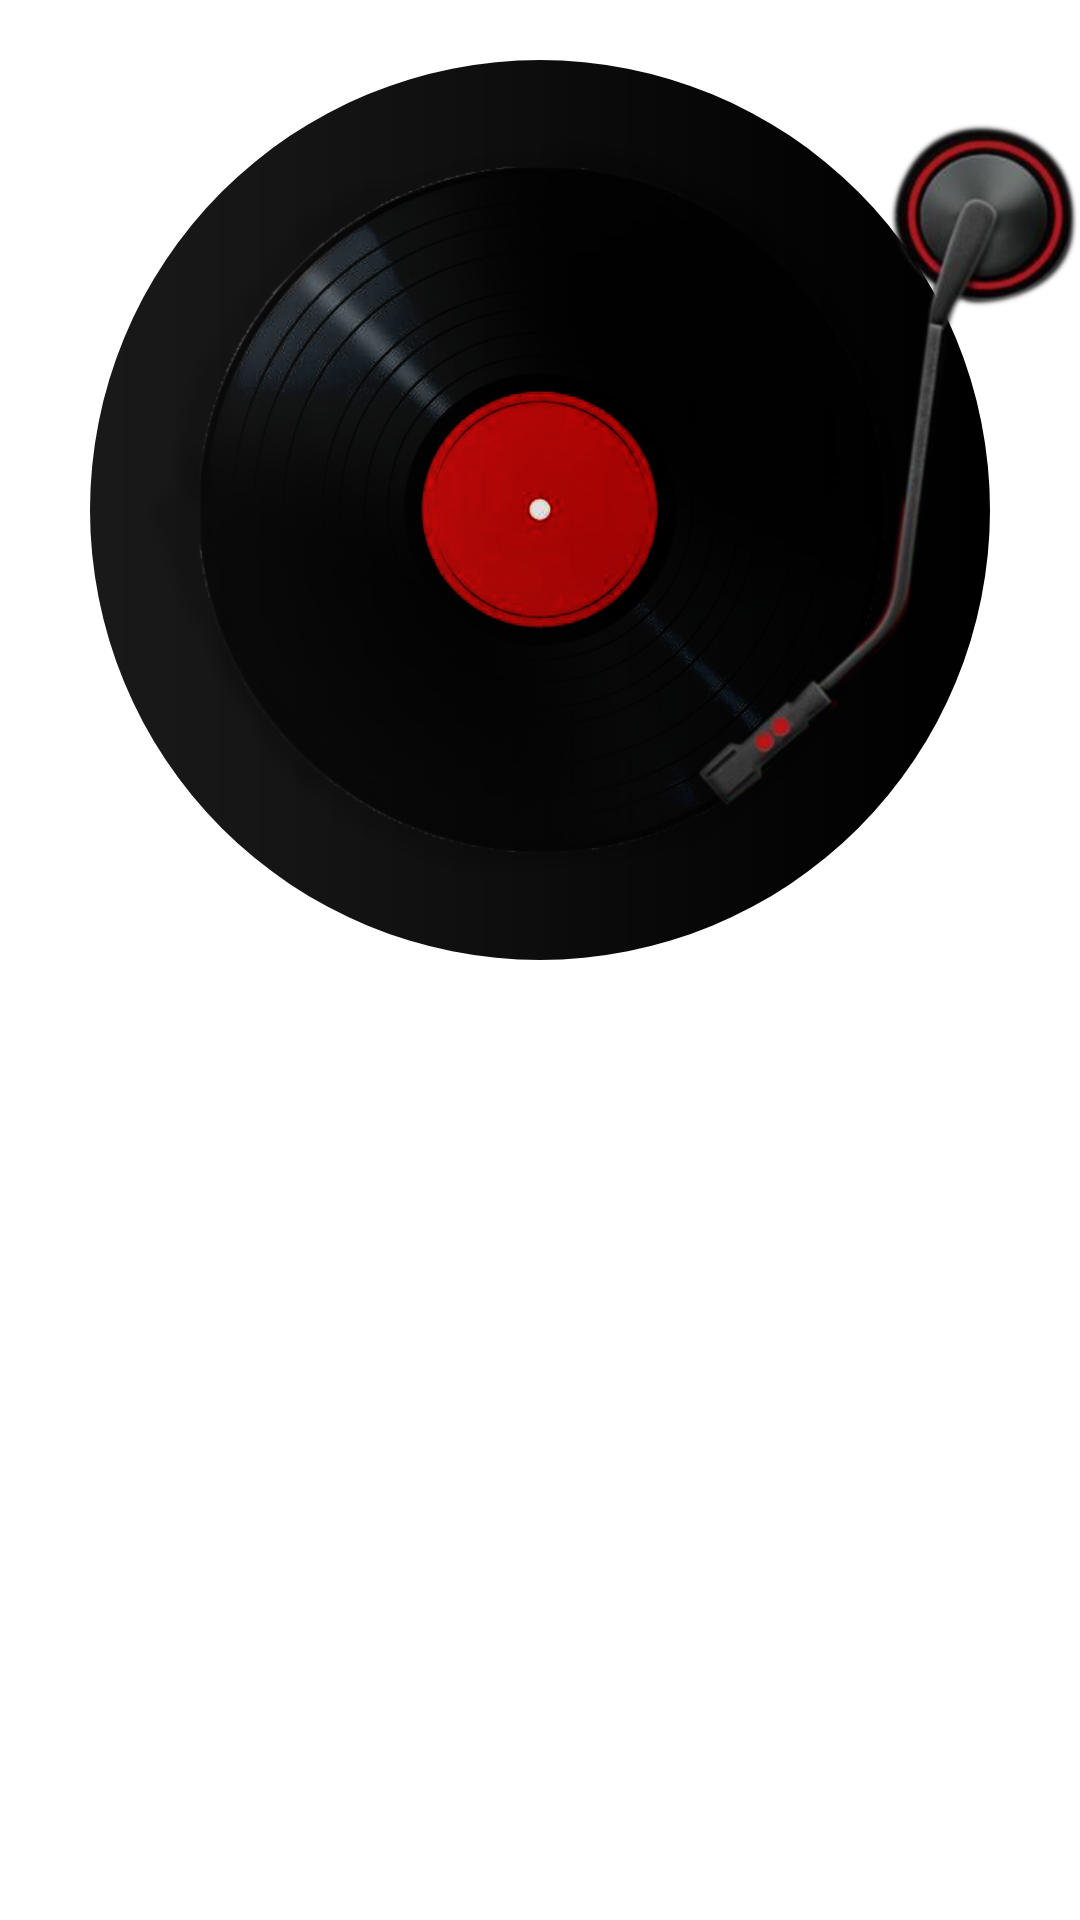

This screen was rendered from an Android layout file. Write that file and the resources it references.
<!-- AndroidManifest.xml: application theme slash_screen -->
<!-- res/layout/fragment_playing_song_image.xml -->
<?xml version="1.0" encoding="utf-8"?>
<FrameLayout xmlns:android="http://schemas.android.com/apk/res/android"
    xmlns:app="http://schemas.android.com/apk/res-auto"
    xmlns:tools="http://schemas.android.com/tools"
    android:id="@+id/imageContainer"
    android:layout_width="match_parent"
    android:layout_height="wrap_content">

    <com.google.android.material.imageview.ShapeableImageView
        android:id="@+id/songImgPA"
        android:layout_width="300dp"
        android:layout_height="300dp"
        android:layout_gravity="center_horizontal"
        android:layout_marginTop="20dp"
        android:background="@drawable/image_background"
        android:contentDescription="@string/song_image"
        android:scaleType="centerCrop"
        app:shapeAppearanceOverlay="@style/circle"
        tools:ignore="MissingConstraints" />

    <ImageView
        android:id="@+id/pauseOrPlay"
        android:layout_width="wrap_content"
        android:layout_height="300dp"
        android:contentDescription="@string/song_image"
        android:src="@drawable/gramophone" />

</FrameLayout>
<!-- resources referenced by this layout -->
<resources>
  <!-- drawable gramophone: png bitmap (drawable-v24, 102988 bytes) -->
  <!-- drawable image_background: png bitmap (drawable-v24, 128553 bytes) -->
  <string name="song_image">SONG IMAGE</string>
  <style name="circle">
          <item name="cornerSize">50%</item>
      </style>
  <style name="slash_screen" parent="Theme.MaterialComponents.Light.NoActionBar">
          <item name="android:windowBackground">@drawable/slash_screen</item>
      </style>
  
      //Theme for Activities
  <!-- drawable slash_screen (drawable) -->
  <?xml version="1.0" encoding="utf-8"?>
  <layer-list xmlns:android="http://schemas.android.com/apk/res/android">
      <item android:drawable="@color/white"/>
      <item android:drawable="@drawable/music_player_icon_slash_screen" android:gravity="fill_horizontal|fill_vertical"/>
  </layer-list>
  <color name="white">#FFFFFFFF</color>
</resources>
